Run: headless pygame with SDL's dummy video driver; simulated clock (each Clock.tick advances the game by its frame time, no real sleeping); random seed 0; keys injected as events and as key.get_pressed() state; no mouse input.
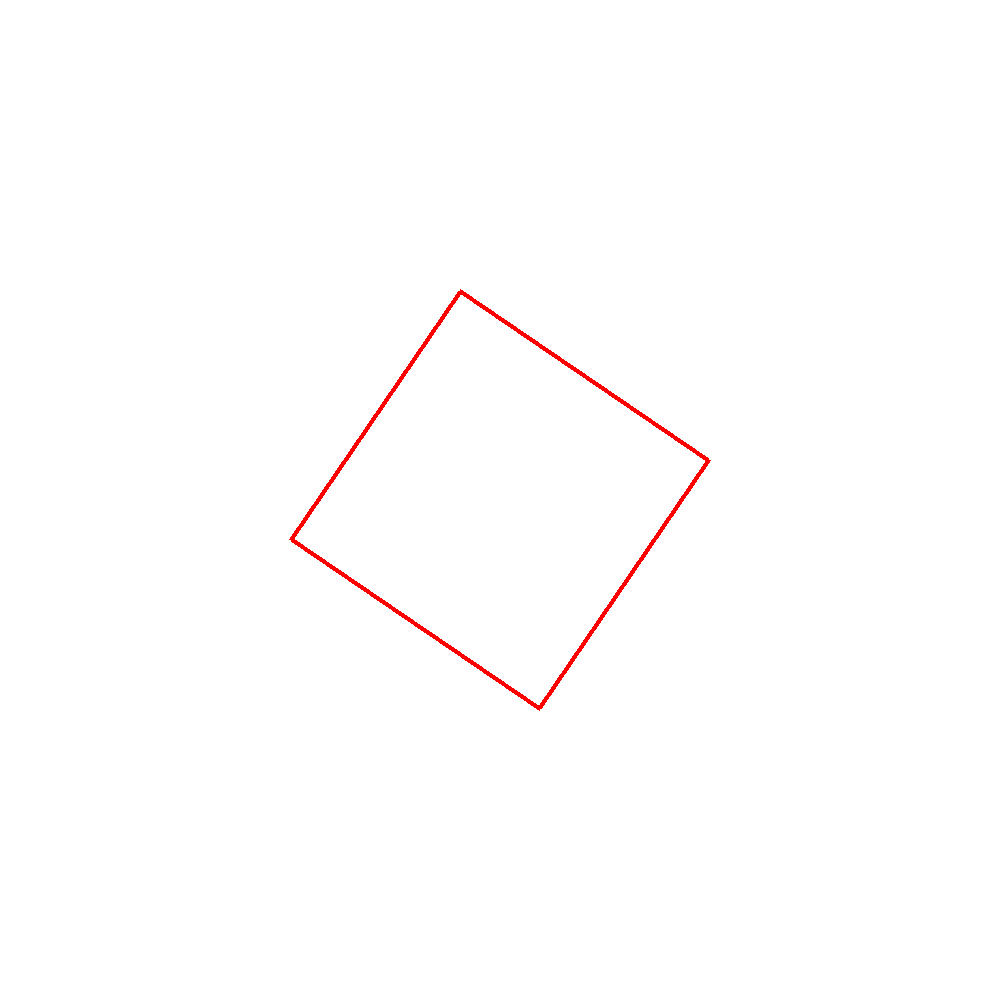
Frame 1 of 4 · flips 1–60 · no input
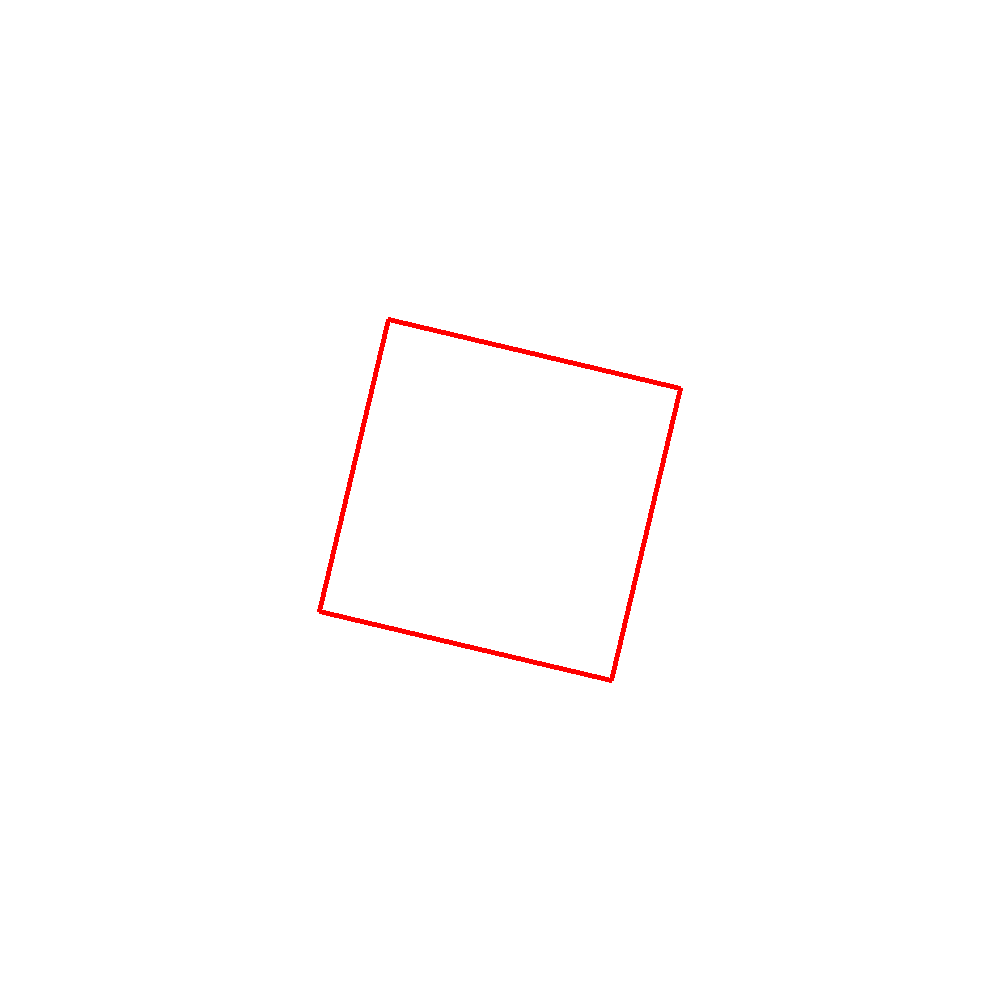
Frame 2 of 4 · flips 61–180 · tapped SPACE, RETURN · held RIGHT (→), D
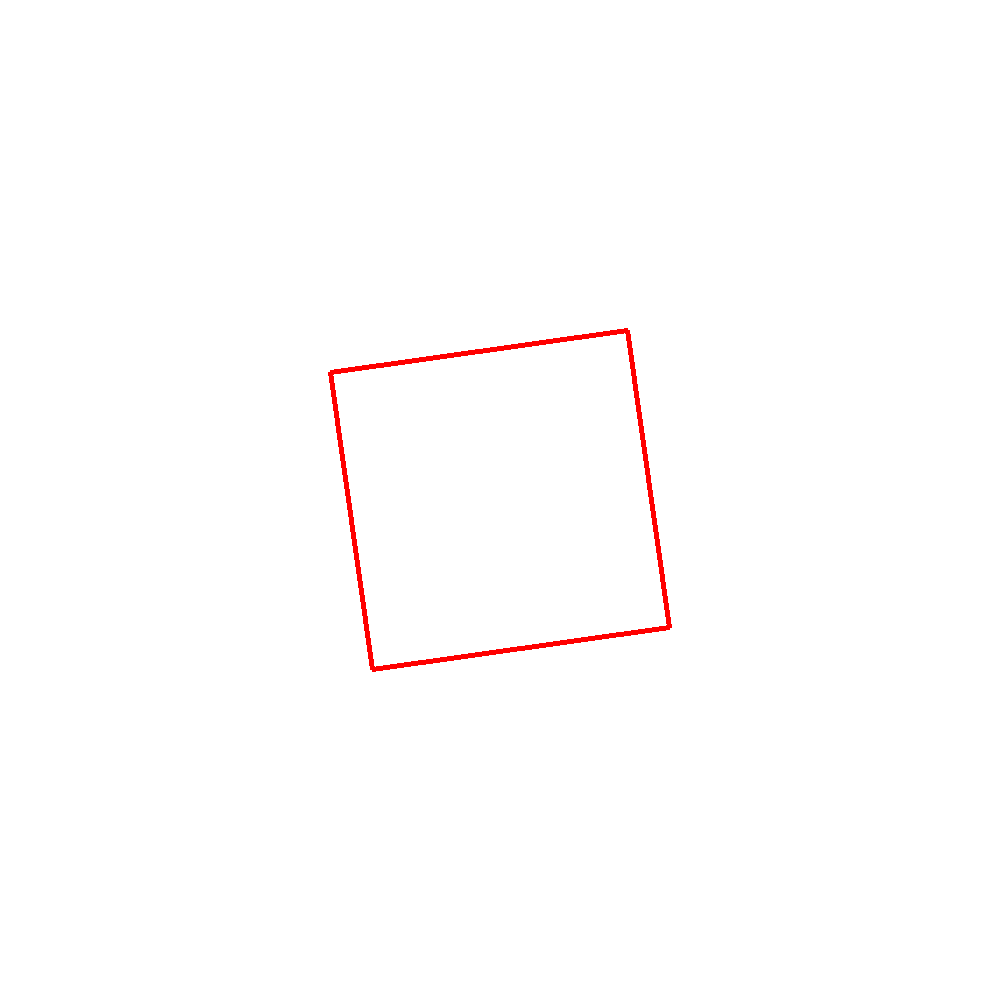
Frame 3 of 4 · flips 181–300 · held DOWN (↓), S
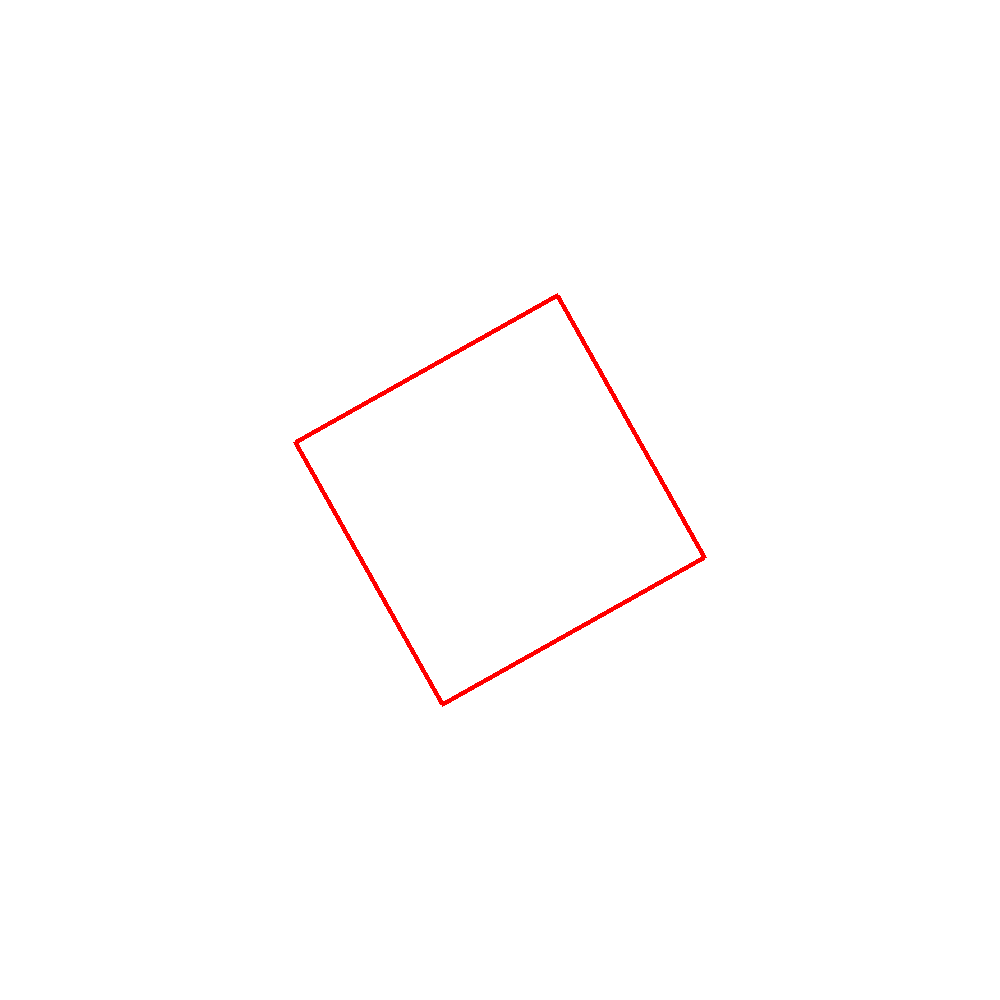
Frame 4 of 4 · flips 301–420 · held LEFT (←), A, UP (↑), W

The pygame program that drew these frames:

import pygame
import math

pygame.init()

WIDTH, HEIGHT = 1000, 1000
screen = pygame.display.set_mode((WIDTH, HEIGHT))
pygame.display.set_caption("Simulação de Rotação no Eixo Z (2D)")

WHITE = (255, 255, 255)
RED = (255, 0, 0)

# Pontos iniciais (cubo em 2D)
points = [[-150, -150], [150, -150], [150, 150], [-150, 150]]

'''
Rotação em torno do eixo Z:
    x' = x * cos(θz) - y * sin(θz)
    y' = x * sin(θz) + y * cos(θz)

Onde θ é o ângulo de rotação respectivo ao eixo
z' são as coordenadas após a rotação	
'''
def rotate(points: list, angle_z: float ) -> list:
    """Função para aplicar rotação 2D
    
    Args:
        points (list): Lista de pontos a serem rotacionados
        angle_z (float): Ângulo de rotação no eixo Z

    Returns:
        list: Lista de pontos após a rotação
    """
    rotated = []
    for x, y in points:
        x, y = x * math.cos(angle_z) - y * math.sin(angle_z), x * math.sin(angle_z) + y * math.cos(angle_z)
        rotated.append([x, y])
    return rotated


# Centro do cubo
center = (WIDTH // 2, HEIGHT // 2)

# Ângulo de rotação
angle_z = 0

# Loop principal
running = True
clock = pygame.time.Clock()
while running:
    for event in pygame.event.get():
        if event.type == pygame.QUIT:
            running = False

    # Method 1: Rotate using keys
    # keys = pygame.key.get_pressed()
    # if keys[pygame.K_a]:
    #     angle_z -= 0.01
    # if keys[pygame.K_d]:
    #     angle_z += 0.01

    # Method 2: Rotate automatically
    angle_z += 0.01

    # Rotacionar os pontos
    rotated_points = rotate(points, angle_z)

    # Desenhar
    screen.fill(WHITE)
    pygame.draw.polygon(
        screen,
        RED,
        [(x + center[0], y + center[1]) for x, y in rotated_points],
        5
    )

    pygame.display.flip()
    clock.tick(60)

pygame.quit()
